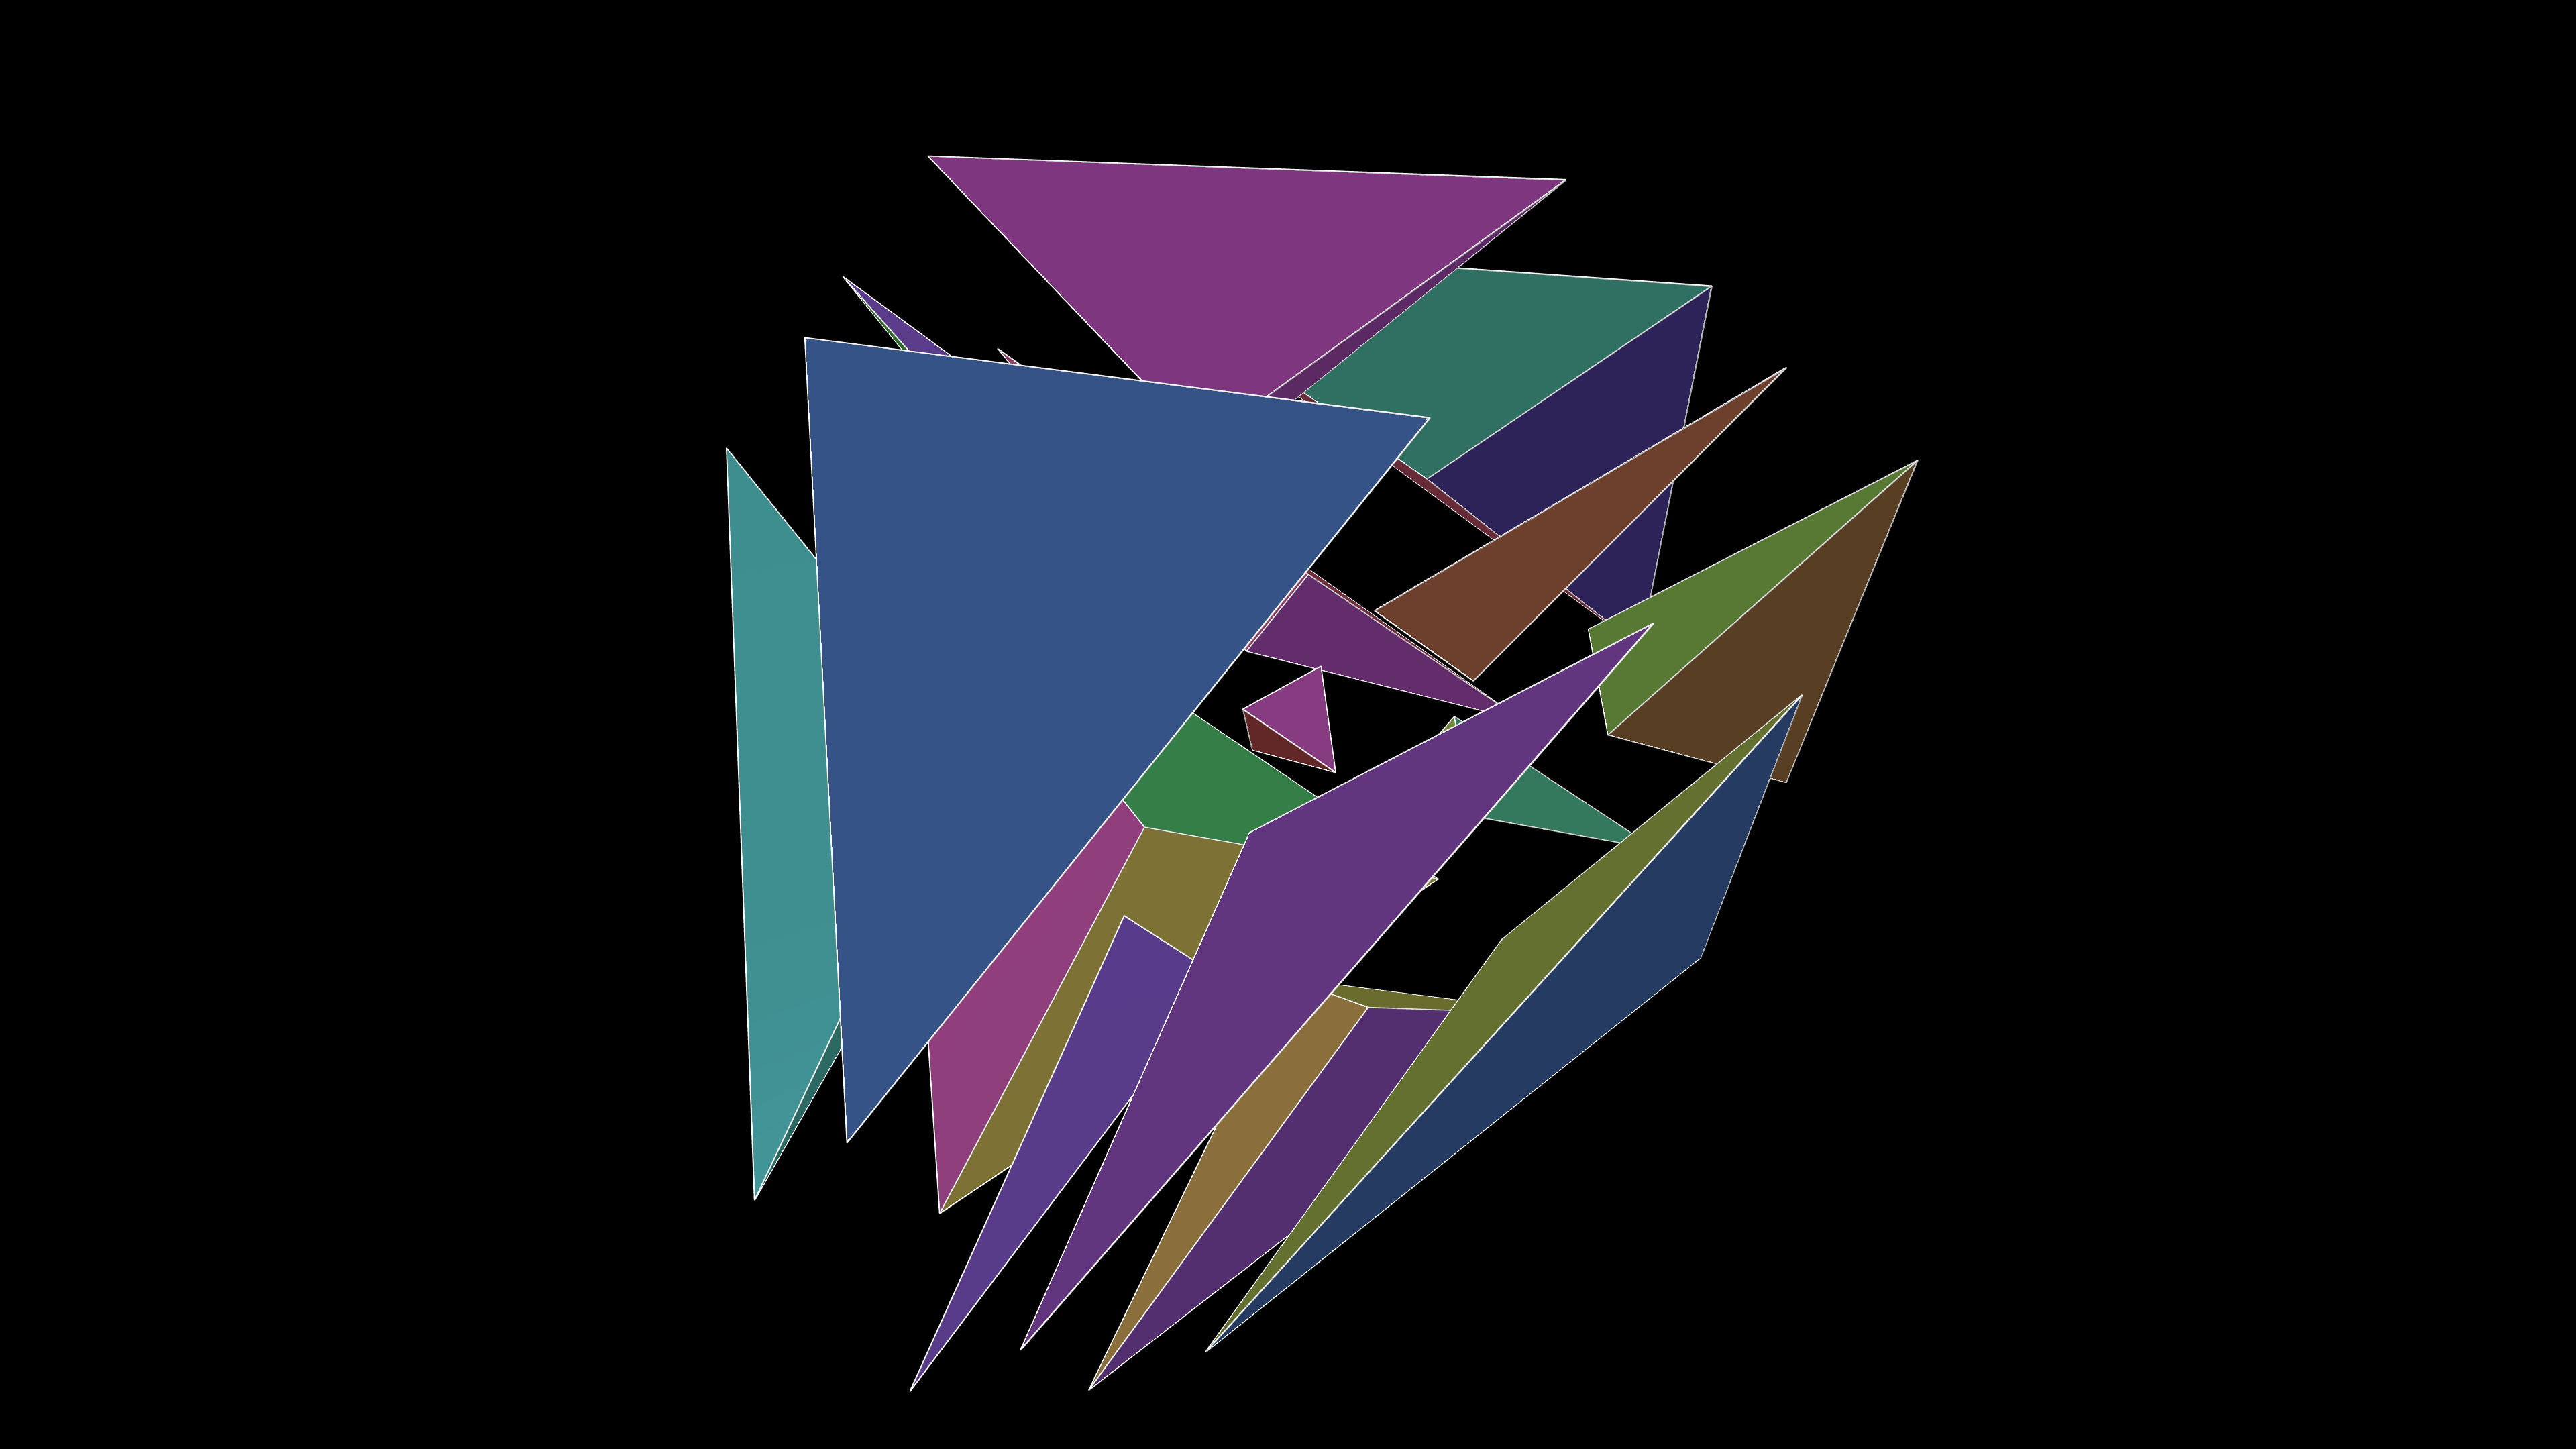

The file beside this chart, header and first rows:
Configuration Name, Morgan-Scott
Generated On, 5/28/2026, 11:58:44 AM
Vertex Coordinates
Index, X, Y, Z
0, 7, 7, 7
1, 7, -7, -7
2, -7, 7, -7
3, -7, -7, 7
4, -1, -1, -1
5, -1, 1, 1
6, 1, -1, 1
7, 1, 1, -1
Summary Statistics
Category, Count
Tetrahedra, 15
Total Faces, 32
Boundary Faces, 4
Interior Faces, 28
Total Edges, 24
Boundary Edges, 6
Interior Edges, 18
Total Vertices, 8
Boundary Vertices, 4
Interior Vertices, 4
Shelling a0, 1
Shelling a1, 4
Shelling a2, 6
Shelling a3, 4
Tetrahedra
Index, v0, v1, v2, v3, 6 x Volume
0, 4, 5, 6, 7, 16
1, 3, 4, 5, 6, 80
2, 2, 4, 5, 7, 80
3, 1, 4, 6, 7, 80
4, 0, 5, 6, 7, 80
5, 2, 3, 4, 5, 336
6, 1, 3, 4, 6, 336
7, 1, 2, 4, 7, 336
8, 0, 3, 5, 6, 336
9, 0, 2, 5, 7, 336
10, 0, 1, 6, 7, 336
11, 0, 1, 2, 7, 784
12, 0, 1, 3, 6, 784
13, 0, 2, 3, 5, 784
14, 1, 2, 3, 4, 784
Interior Faces
Index, v0, v1, v2, Opposite Node 1, Opposite Node 2
0, 4, 5, 6, 7, 3
1, 4, 5, 7, 6, 2
2, 4, 6, 7, 5, 1
3, 5, 6, 7, 4, 0
4, 3, 4, 5, 6, 2
5, 3, 4, 6, 5, 1
6, 3, 5, 6, 4, 0
7, 2, 4, 5, 7, 3
8, 2, 4, 7, 5, 1
9, 2, 5, 7, 4, 0
10, 1, 4, 6, 7, 3
11, 1, 4, 7, 6, 2
12, 1, 6, 7, 4, 0
13, 0, 5, 6, 7, 3
... 60 more rows
